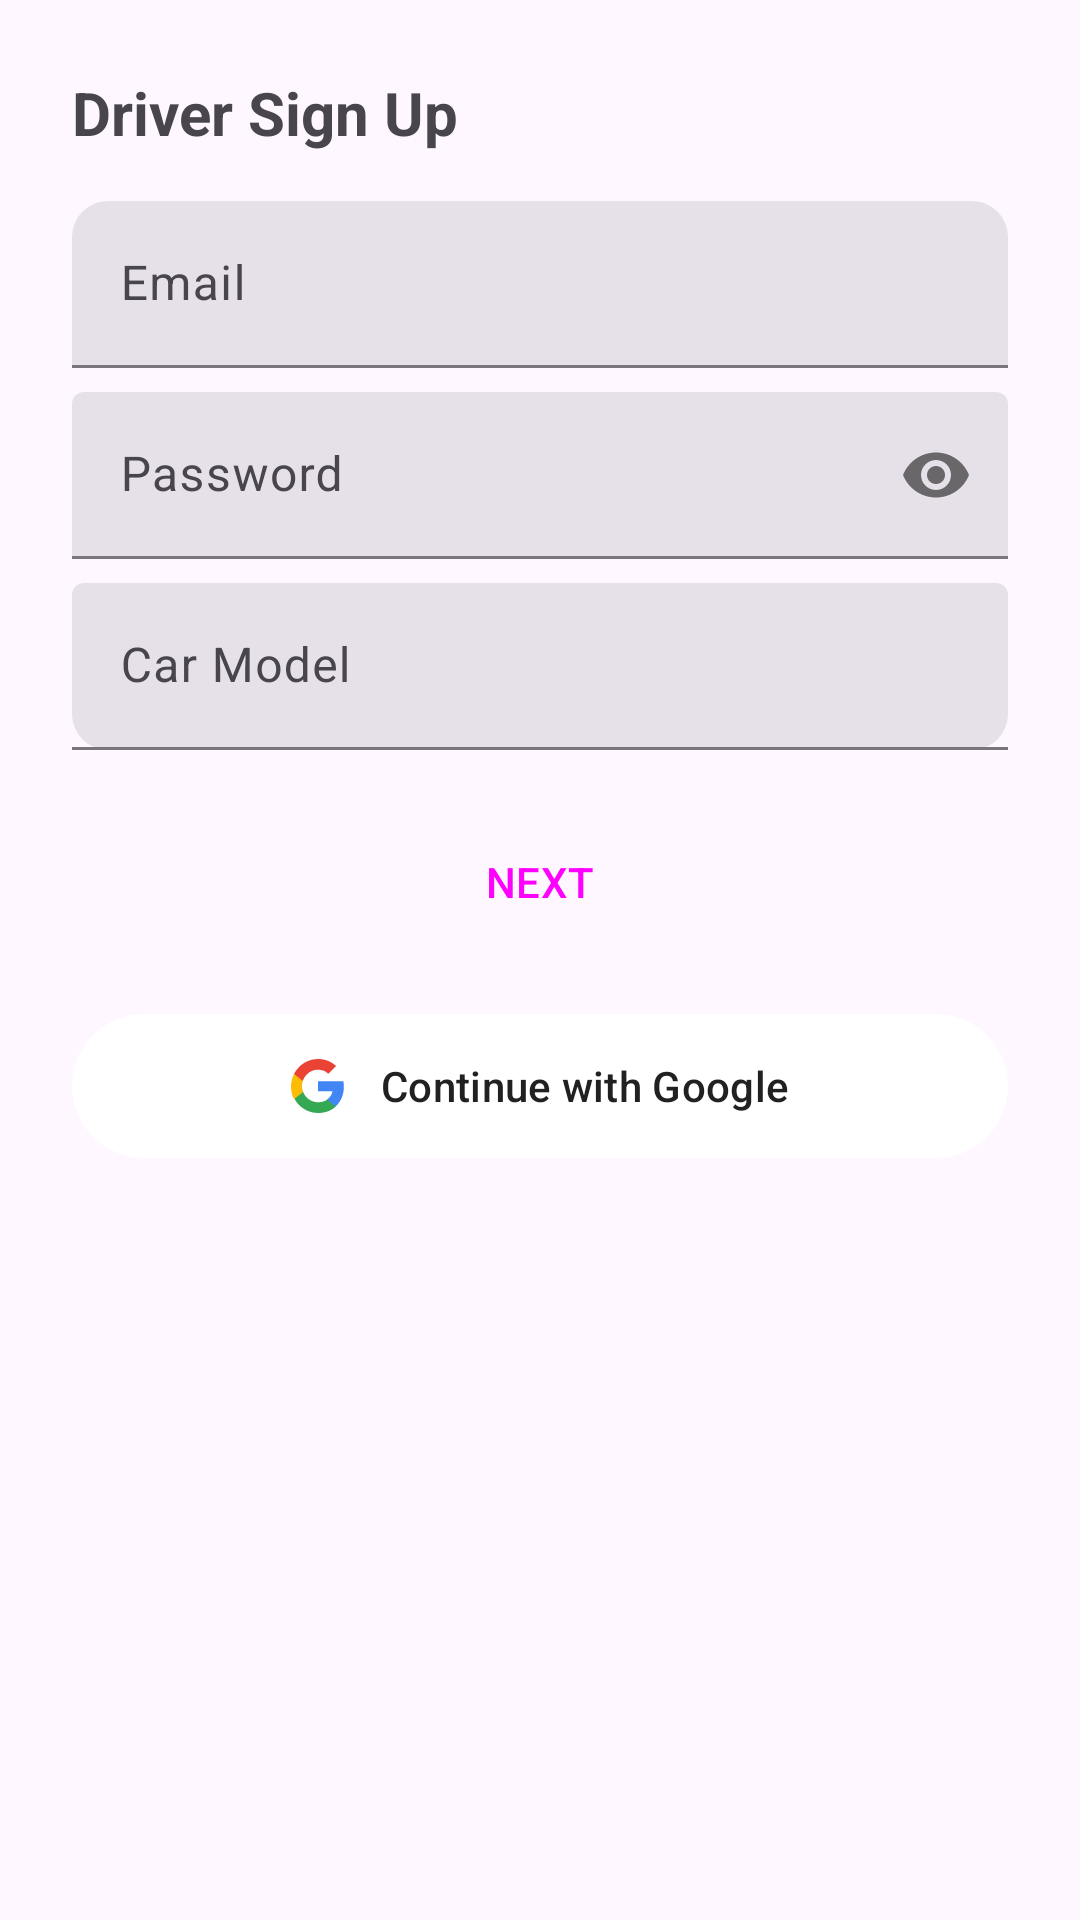

Write the Android layout XML for this screen, with the resource values it uses.
<!-- AndroidManifest.xml: application theme Theme.MigMigParking -->
<!-- res/layout/dialog_driver_signup.xml -->
<?xml version="1.0" encoding="utf-8"?>
<LinearLayout xmlns:android="http://schemas.android.com/apk/res/android"
    xmlns:app="http://schemas.android.com/apk/res-auto"
    android:layout_width="match_parent"
    android:layout_height="wrap_content"
    android:orientation="vertical"
    android:padding="24dp">

    <TextView
        android:id="@+id/tvTitle"
        android:layout_width="wrap_content"
        android:layout_height="wrap_content"
        android:text="@string/title_driver_signup"
        android:textSize="20sp"
        android:textStyle="bold"
        android:layout_marginBottom="16dp"/>

    <LinearLayout
        android:id="@+id/step1"
        android:layout_width="match_parent"
        android:layout_height="wrap_content"
        android:orientation="vertical">

        <com.google.android.material.textfield.TextInputLayout
            style="@style/Widget.Material3.TextInputLayout.FilledBox"
            android:layout_width="match_parent"
            android:layout_height="wrap_content"
            android:hint="@string/hint_email"
            android:layout_marginBottom="8dp"
            app:boxCornerRadiusTopStart="12dp"
            app:boxCornerRadiusTopEnd="12dp">
            <com.google.android.material.textfield.TextInputEditText
                android:id="@+id/etEmail"
                android:layout_width="match_parent"
                android:layout_height="wrap_content"
                android:inputType="textEmailAddress"/>
        </com.google.android.material.textfield.TextInputLayout>

        <com.google.android.material.textfield.TextInputLayout
            style="@style/Widget.Material3.TextInputLayout.FilledBox"
            android:layout_width="match_parent"
            android:layout_height="wrap_content"
            android:hint="@string/hint_password"
            android:layout_marginBottom="8dp"
            app:passwordToggleEnabled="true">
            <com.google.android.material.textfield.TextInputEditText
                android:id="@+id/etPassword"
                android:layout_width="match_parent"
                android:layout_height="wrap_content"
                android:inputType="textPassword"/>
        </com.google.android.material.textfield.TextInputLayout>

        <com.google.android.material.textfield.TextInputLayout
            style="@style/Widget.Material3.TextInputLayout.FilledBox"
            android:layout_width="match_parent"
            android:layout_height="wrap_content"
            android:hint="@string/hint_car_model"
            android:layout_marginBottom="16dp"
            app:boxCornerRadiusBottomStart="12dp"
            app:boxCornerRadiusBottomEnd="12dp">
            <com.google.android.material.textfield.TextInputEditText
                android:id="@+id/etCarModel"
                android:layout_width="match_parent"
                android:layout_height="wrap_content"/>
        </com.google.android.material.textfield.TextInputLayout>

        <Button
            android:id="@+id/btnNext"
            style="@style/Widget.Material3.Button.UnelevatedButton"
            android:layout_width="match_parent"
            android:layout_height="56dp"
            android:text="@string/btn_next"
            app:cornerRadius="28dp"/>

        <com.google.android.material.button.MaterialButton
            android:id="@+id/btnGoogleSignIn"
            style="@style/Widget.Material3.Button.TonalButton"
            android:layout_width="match_parent"
            android:layout_height="56dp"
            android:layout_marginTop="12dp"
            android:text="Continue with Google"
            android:textAllCaps="false"
            android:textColor="@color/text_on_surface"
            app:backgroundTint="@color/white"
            app:cornerRadius="28dp"
            app:icon="@drawable/ic_google"
            app:iconGravity="textStart"
            app:iconPadding="12dp"
            app:iconTint="@null" />
    </LinearLayout>

    <LinearLayout
        android:id="@+id/step2"
        android:layout_width="match_parent"
        android:layout_height="wrap_content"
        android:orientation="vertical"
        android:visibility="gone">

        <TextView
            android:layout_width="wrap_content"
            android:layout_height="wrap_content"
            android:text="@string/text_recharge_wallet"
            android:layout_marginBottom="8dp"/>

        <com.google.android.material.textfield.TextInputLayout
            style="@style/Widget.Material3.TextInputLayout.FilledBox"
            android:layout_width="match_parent"
            android:layout_height="wrap_content"
            android:hint="@string/hint_amount"
            android:layout_marginBottom="16dp"
            app:boxCornerRadiusTopStart="12dp"
            app:boxCornerRadiusTopEnd="12dp"
            app:boxCornerRadiusBottomStart="12dp"
            app:boxCornerRadiusBottomEnd="12dp">
            <com.google.android.material.textfield.TextInputEditText
                android:id="@+id/etAmount"
                android:layout_width="match_parent"
                android:layout_height="wrap_content"
                android:inputType="numberDecimal"
                android:text="5"/>
        </com.google.android.material.textfield.TextInputLayout>

        <Button
            android:id="@+id/btnConfirm"
            style="@style/Widget.Material3.Button.UnelevatedButton"
            android:layout_width="match_parent"
            android:layout_height="56dp"
            android:text="@string/btn_confirm"
            app:cornerRadius="28dp"/>
    </LinearLayout>

</LinearLayout>
<!-- resources referenced by this layout -->
<resources>
  <color name="text_on_surface">#212121</color>
  <color name="white">#FFFFFFFF</color>
  <!-- drawable ic_google (drawable) -->
  <vector xmlns:android="http://schemas.android.com/apk/res/android"
      android:width="24dp"
      android:height="24dp"
      android:viewportWidth="24"
      android:viewportHeight="24">
      <path
          android:pathData="M23.49,12.28c0,-0.81 -0.07,-1.59 -0.21,-2.34H12v4.42h6.44c-0.28,1.5 -1.12,2.77 -2.39,3.62v3h3.86C22.18,18.99 23.49,15.86 23.49,12.28z"
          android:fillColor="#4285F4"/>
      <path
          android:pathData="M12,24c3.24,0 5.96,-1.08 7.95,-2.91l-3.86,-3c-1.07,0.72 -2.44,1.15 -4.09,1.15c-3.14,0 -5.8,-2.12 -6.75,-4.98H1.36v3.1C3.34,21.31 7.39,24 12,24z"
          android:fillColor="#34A853"/>
      <path
          android:pathData="M5.25,14.26c-0.24,-0.72 -0.38,-1.5 -0.38,-2.26s0.14,-1.54 0.38,-2.26V6.64H1.36c-0.87,1.67 -1.36,3.58 -1.36,5.61s0.49,3.94 1.36,5.61l3.89,-3.1z"
          android:fillColor="#FBBC05"/>
      <path
          android:pathData="M12,4.75c1.76,0 3.34,0.61 4.59,1.8l3.44,-3.44C17.95,1.16 15.23,0 12,0C7.39,0 3.34,2.69 1.36,6.64l3.89,3.1c0.95,-2.86 3.61,-4.99 6.75,-4.99z"
          android:fillColor="#EA4335"/>
  </vector>
  <string name="btn_confirm">CONFIRM</string>
  <string name="btn_next">NEXT</string>
  <string name="hint_amount">Amount (USD)</string>
  <string name="hint_car_model">Car Model</string>
  <string name="hint_email">Email</string>
  <string name="hint_password">Password</string>
  <string name="text_recharge_wallet">Recharge Wallet</string>
  <string name="title_driver_signup">Driver Sign Up</string>
  <style name="Theme.MigMigParking" parent="Theme.Material3.DayNight.NoActionBar">
          
          <item name="colorPrimary">@color/primary</item>
          <item name="colorOnPrimary">@color/white</item>
          <item name="colorPrimaryContainer">@color/navy_blue</item>
          <item name="colorOnPrimaryContainer">@color/white</item>
  
          
          <item name="colorSecondary">@color/secondary</item>
          <item name="colorOnSecondary">@color/black</item>
          <item name="colorSecondaryContainer">@color/secondary_variant</item>
          <item name="colorOnSecondaryContainer">@color/white</item>
  
          
          <item name="colorTertiary">@color/coral_accent</item>
          <item name="colorOnTertiary">@color/white</item>
  
          
          <item name="android:statusBarColor">@color/primary</item>
  
          
          <item name="textAppearanceHeadlineLarge">@style/TextAppearance.MigMig.HeadlineLarge</item>
      </style>
  <color name="primary">#0D47A1</color>
  <color name="navy_blue">#1A237E</color>
  <color name="secondary">#00E5FF</color>
  <color name="black">#FF000000</color>
  <color name="secondary_variant">#00B8D4</color>
  <color name="coral_accent">#FF7043</color>
  <style name="TextAppearance.MigMig.HeadlineLarge" parent="TextAppearance.Material3.HeadlineLarge">
          <item name="android:textStyle">bold</item>
          <item name="android:textColor">@color/white</item>
      </style>
</resources>
